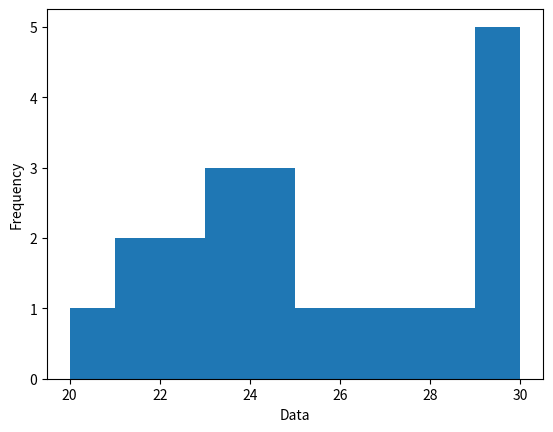

Source code (Python):
import matplotlib.pyplot as plt
import numpy as np

def histogramPlot(data, bins, width):
    plt.hist(data, density=False, bins=bins, width=1)
    plt.ylabel('Frequency')
    plt.xlabel('Data');
    plt.show()
    
#Classes = 11
#Amplitude = 30-20 = 10 
#Obtidos atraves do padrao de histograma

data = [20, 21, 21, 22, 22, 23, 23, 23, 24, 24, 24, 25, 26, 27, 28, 29, 29, 29, 30, 30]
histogramPlot(data, 10, 2)
